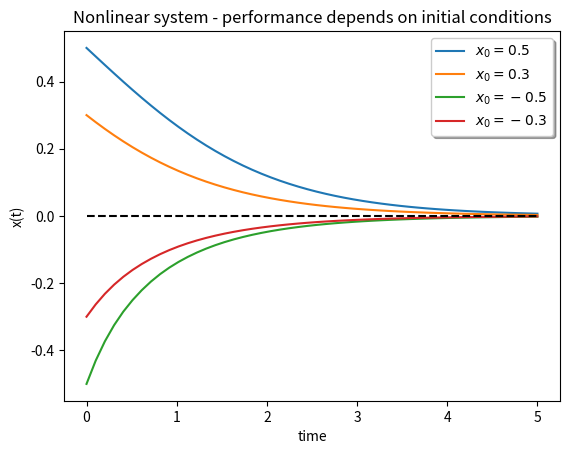

This chart was generated by the following Python code:
# -*- coding: utf-8 -*-
"""sim_template.ipynb

Automatically generated by Colaboratory.

Original file is located at
    https://colab.research.google.com/drive/1cwgg04D3_GRH0gnyEjsBB1iaBOpvYNEI

### Simulação da solução de
$\dot{x}=f(x), \quad f(x)=-x+x^2, x(0) = x_0$
"""

#https://docs.sympy.org/latest/guides/solving/solve-ode.html

from sympy import symbols, lambdify
import numpy as np
import scipy.integrate
import matplotlib.pyplot as plt
# Create symbols x - example by Josenalde Oliveira@ufrn@2024
x = symbols('x')
t = symbols('t')

# Derivative of the function f(t);
xdot = [-x + x**2]

# Convert the SymPy symbolic expression for xdot into a form that
# SciPy can evaluate numerically,
f = lambdify((t, x), xdot)
x0_1 = [0.5] # initial condition (initial values)
x0_2 = [0.3] # initial condition (initial values)
x0_3 = [-0.5] # initial condition (initial values)
x0_4 = [-0.3] # initial condition (initial values)
t_eval = np.linspace(0, 5, 50) # evaluate integral from t = 0-10 for 50 points

# Call SciPy's ODE initial value problem solver solve_ivp by passing it
#   the function f,
#   the interval of integration,
#   the initial state, and
#   the arguments to pass to the function f

solution_1 = scipy.integrate.solve_ivp(f, (0, 5), x0_1, t_eval = t_eval)
solution_2 = scipy.integrate.solve_ivp(f, (0, 5), x0_2, t_eval = t_eval)
solution_3 = scipy.integrate.solve_ivp(f, (0, 5), x0_3, t_eval = t_eval)
solution_4 = scipy.integrate.solve_ivp(f, (0, 5), x0_4, t_eval = t_eval)

# Extract the x values from SciPy solution result
x_1 = solution_1.y
x_2 = solution_2.y
x_3 = solution_3.y
x_4 = solution_4.y

# Plot the result graphically using matplotlib
plt.plot(t_eval, x_1.T, t_eval, x_2.T, t_eval, x_3.T, t_eval, x_4.T)
plt.legend(['$x_0=0.5$', '$x_0=0.3$', '$x_0=-0.5$', '$x_0=-0.3$'], shadow=True)

# Plot 0-line (equilibrium point)
x_axis = 0*np.array(t_eval)
plt.plot(t_eval, x_axis, 'k--')

# Add title, legend, and axis labels to the plot
plt.title('Nonlinear system - performance depends on initial conditions')

plt.xlabel('time')
plt.ylabel('x(t)')
# Finally, display the annotated plot
plt.show()
